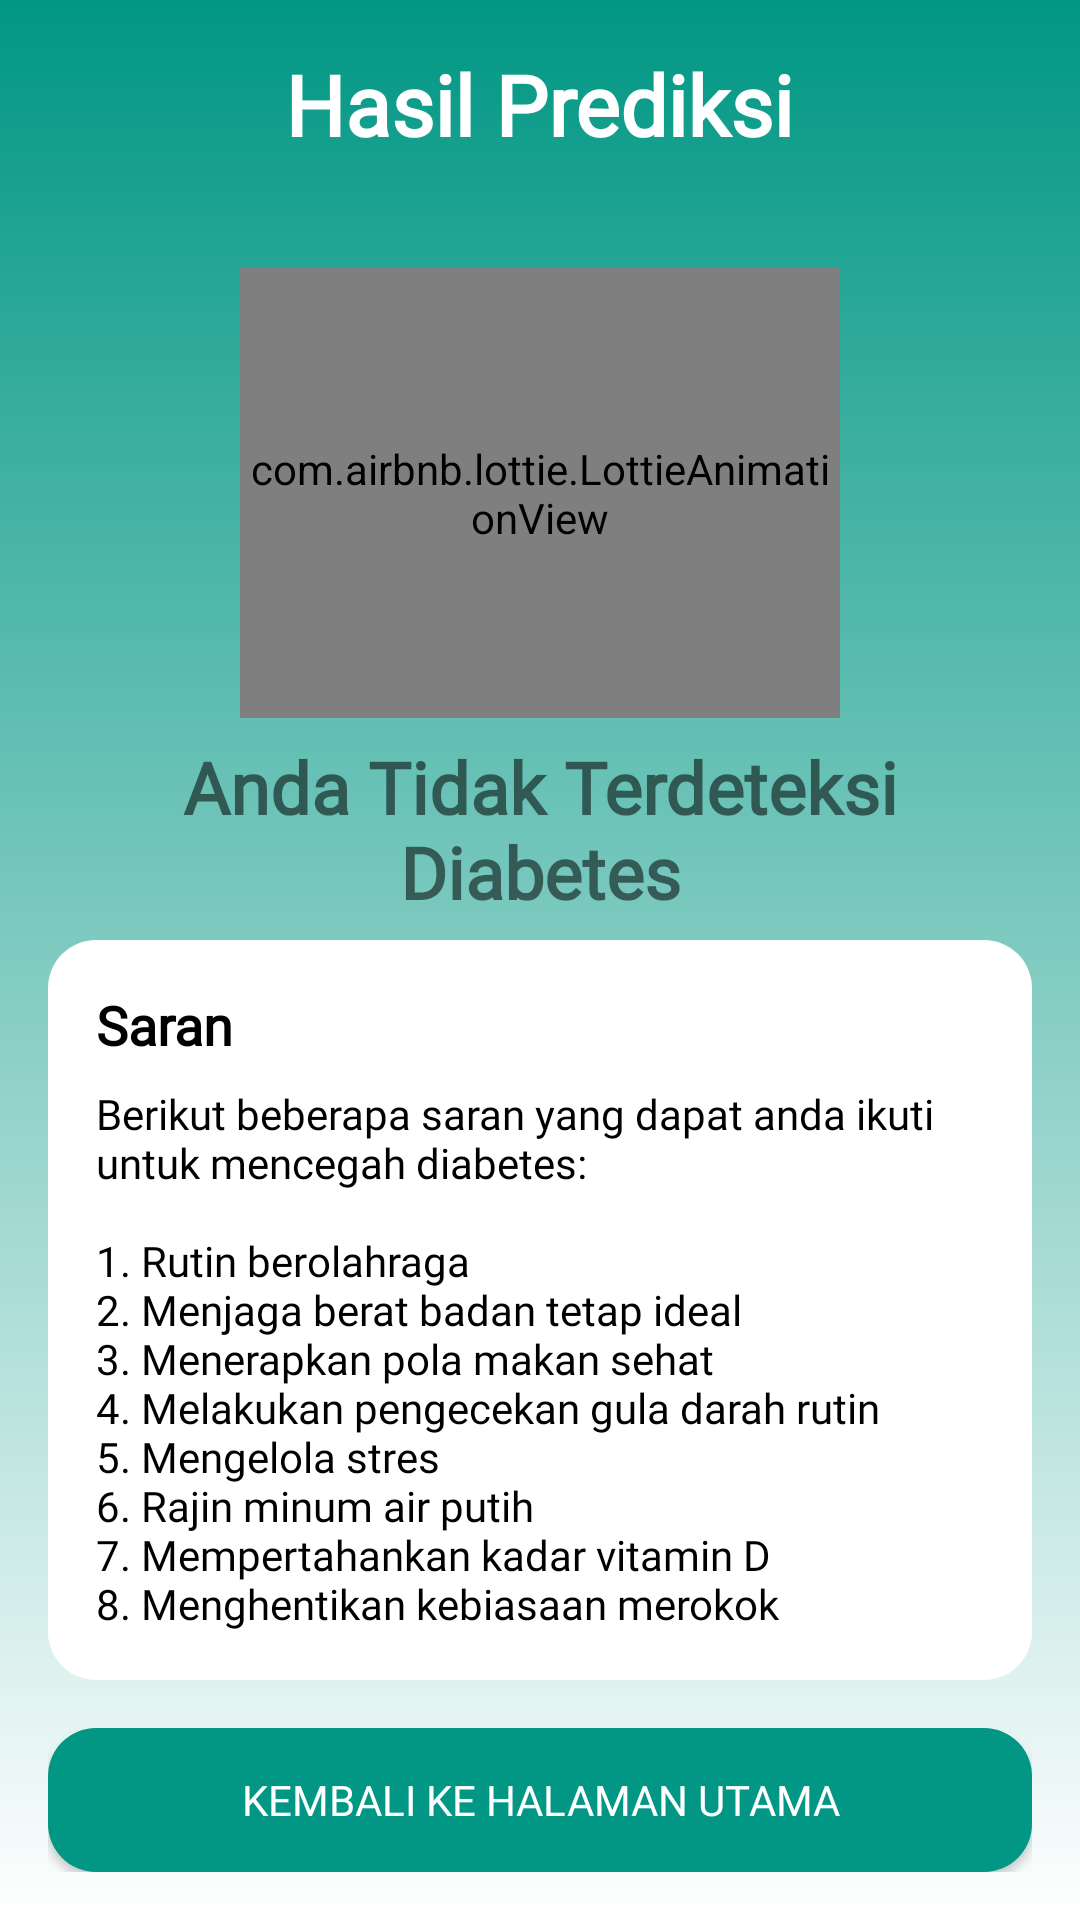

Write the Android layout XML for this screen, with the resource values it uses.
<!-- AndroidManifest.xml: application theme Theme.DiabeSafe -->
<!-- res/layout/fragment_result_negative.xml -->
<?xml version="1.0" encoding="utf-8"?>
<LinearLayout xmlns:android="http://schemas.android.com/apk/res/android"
    xmlns:tools="http://schemas.android.com/tools"
    android:layout_width="match_parent"
    android:layout_height="match_parent"
    xmlns:app="http://schemas.android.com/apk/res-auto"
    tools:context=".ui.prediction.result2.ResultNegativeFragment"
    android:orientation="vertical"
    android:padding="16dp"
    android:background="@drawable/gradient_background1">

    <TextView
        android:id="@+id/tvTitle"
        android:layout_width="wrap_content"
        android:layout_height="wrap_content"
        android:text="@string/hasil_prediksi"
        android:textSize="28sp"
        android:fontFamily="@font/poppins_semibold"
        android:textStyle="bold"
        android:textColor="@android:color/white"
        android:layout_gravity="center"
        android:paddingBottom="16dp" />

    <LinearLayout
        android:layout_width="match_parent"
        android:layout_height="0dp"
        android:layout_weight="1"
        android:orientation="vertical"
        android:gravity="center">

        <com.airbnb.lottie.LottieAnimationView
            android:id="@+id/headerImage"
            android:layout_width="200dp"
            android:layout_height="150dp"
            android:scaleType="fitCenter"
            app:lottie_rawRes="@raw/negative"
            app:lottie_autoPlay="true"
            app:lottie_loop="true"
            android:layout_marginTop="20dp"
            app:layout_constraintTop_toTopOf="parent"
            app:layout_constraintStart_toStartOf="parent"
            app:layout_constraintEnd_toEndOf="parent" />

        <TextView
            android:id="@+id/resultNegativeText"
            android:layout_width="match_parent"
            android:layout_height="match_parent"
            android:text="@string/terdeteksi_tidak_diabetes"
            android:textSize="24sp"
            android:fontFamily="@font/poppins_semibold"
            android:gravity="center"
            android:textStyle="bold"/>

    </LinearLayout>

    <LinearLayout
        android:layout_width="match_parent"
        android:layout_height="wrap_content"
        android:orientation="vertical"
        android:background="@drawable/rounded_corner_background"
        android:padding="16dp"
        android:layout_marginBottom="16dp">

        <TextView
            android:id="@+id/tvSuggestionTitle"
            android:layout_width="wrap_content"
            android:layout_height="wrap_content"
            android:layout_marginBottom="8dp"
            android:text="@string/saran"
            android:fontFamily="@font/poppins_semibold"
            android:textColor="@android:color/black"
            android:textSize="18sp"
            android:textStyle="bold"/>

        <TextView
            android:id="@+id/tvSuggestionContent"
            android:layout_width="wrap_content"
            android:layout_height="wrap_content"
            android:text="@string/saran_negative"
            android:textSize="14sp"
            android:fontFamily="@font/poppins"
            android:textColor="@android:color/black" />
    </LinearLayout>

    <Button
        android:id="@+id/btnBackToHome"
        android:layout_width="match_parent"
        android:layout_height="wrap_content"
        android:backgroundTint="@color/purple_500"
        android:text="@string/kembali_ke_halaman_utama"
        android:textColor="@android:color/white"
        android:fontFamily="@font/poppins_semibold"
        android:background="@drawable/rounded_corner_background"/>
</LinearLayout>
<!-- resources referenced by this layout -->
<resources>
  <color name="purple_500">#019784</color>
  <!-- drawable gradient_background1 (drawable) -->
  <?xml version="1.0" encoding="utf-8"?>
  <shape xmlns:android="http://schemas.android.com/apk/res/android">
      <gradient
          android:startColor="#ffffff"
          android:endColor="#019784"
          android:angle="90" />
  </shape>
  <!-- drawable rounded_corner_background (drawable) -->
  <?xml version="1.0" encoding="utf-8"?>
  <shape xmlns:android="http://schemas.android.com/apk/res/android">
      <solid android:color="@android:color/white" />
      <corners android:radius="16dp" />
      <padding android:bottom="8dp" android:top="8dp" />
  </shape>
  <string name="hasil_prediksi">Hasil Prediksi</string>
  <string name="kembali_ke_halaman_utama">Kembali Ke Halaman Utama</string>
  <string name="saran">Saran</string>
  <string name="saran_negative">Berikut beberapa saran yang dapat anda ikuti untuk mencegah diabetes:\n\n1. Rutin berolahraga\n2. Menjaga berat badan tetap ideal\n3. Menerapkan pola makan sehat\n4. Melakukan pengecekan gula darah rutin\n5. Mengelola stres\n6. Rajin minum air putih\n7. Mempertahankan kadar vitamin D\n8. Menghentikan kebiasaan merokok</string>
  <string name="terdeteksi_tidak_diabetes">Anda Tidak Terdeteksi Diabetes</string>
  <style name="Theme.DiabeSafe" parent="Theme.MaterialComponents.DayNight.DarkActionBar">
          
          <item name="colorPrimary">@color/purple_500</item>
          <item name="colorPrimaryVariant">@color/purple_700</item>
          <item name="colorOnPrimary">@color/white</item>
          
          <item name="colorSecondary">@color/teal_200</item>
          <item name="colorSecondaryVariant">@color/teal_700</item>
          <item name="colorOnSecondary">@color/black</item>
          
          <item name="android:statusBarColor">?attr/colorPrimaryVariant</item>
          
      </style>
  <color name="purple_700">#056509</color>
  <color name="white">#FFFFFFFF</color>
  <color name="teal_200">#FF03DAC5</color>
  <color name="teal_700">#FF018786</color>
  <color name="black">#FF000000</color>
</resources>
